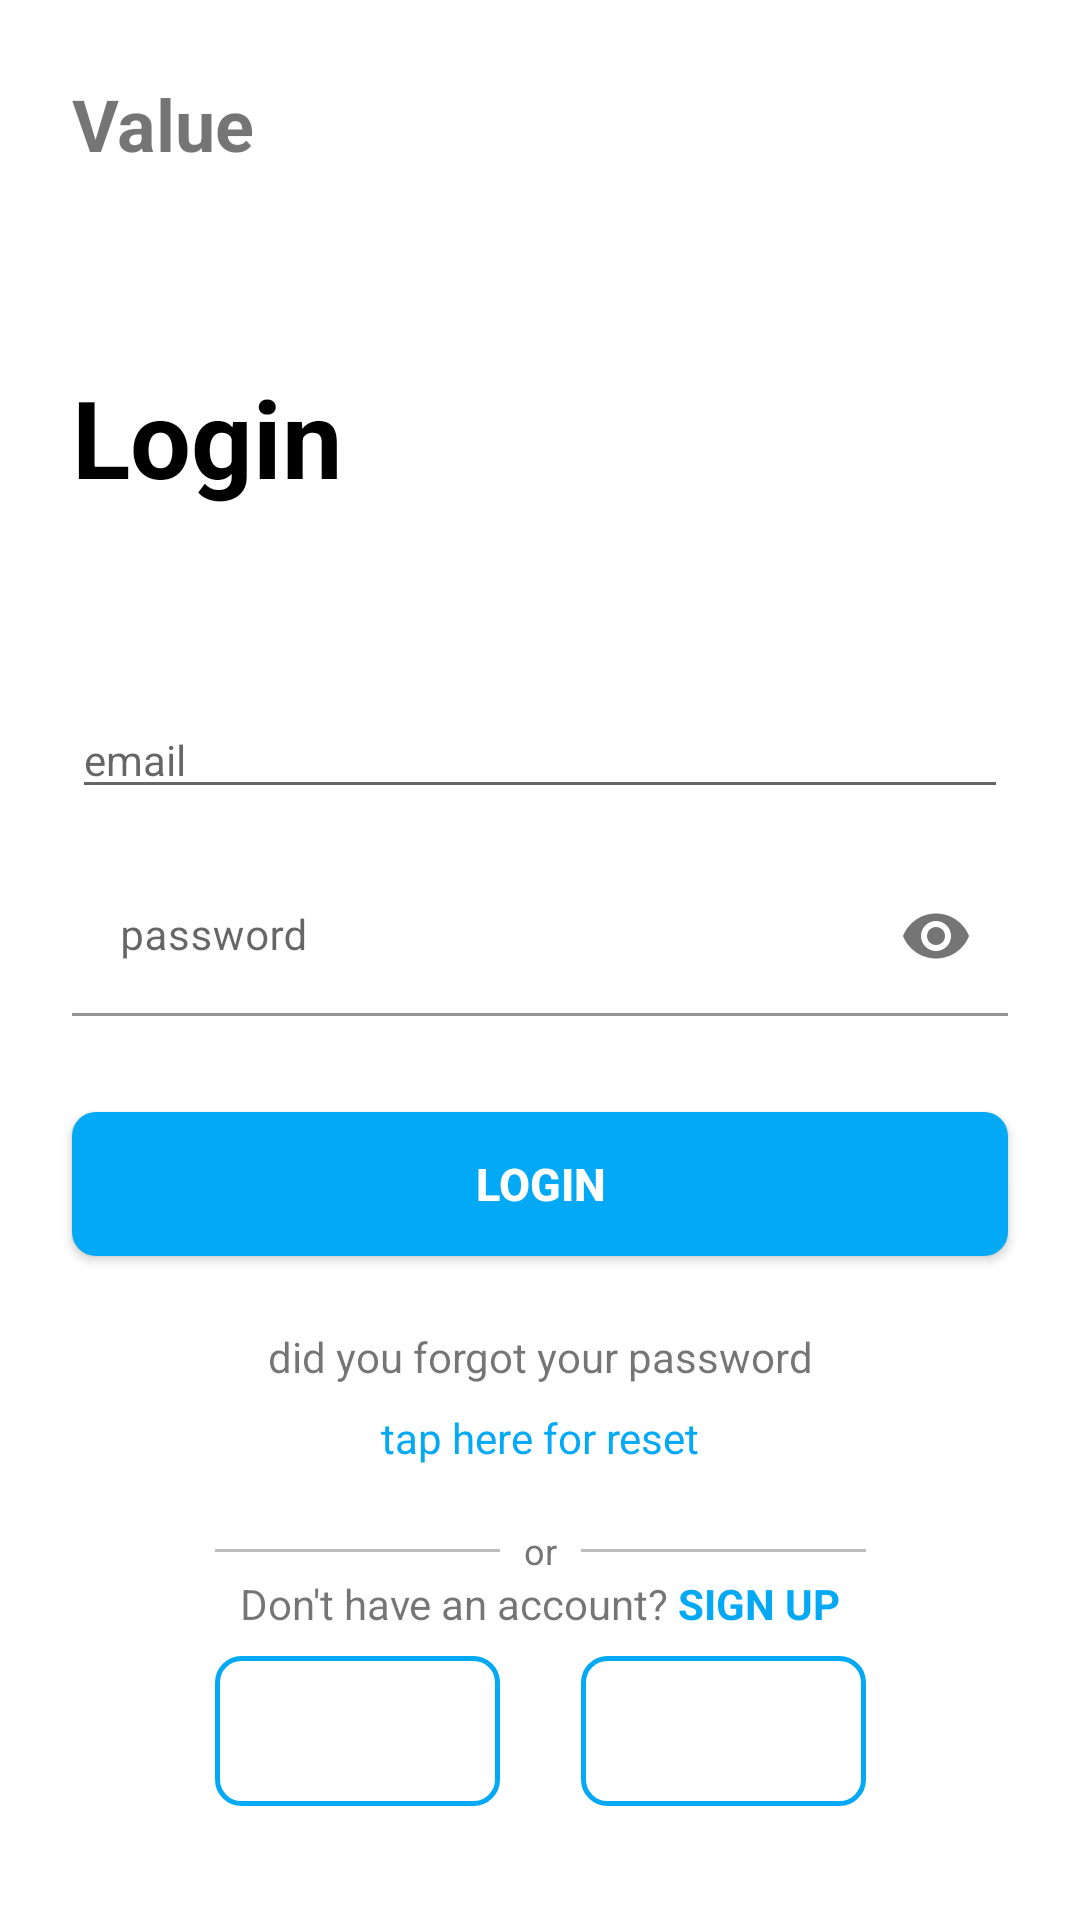

The Android layout XML behind this screen, and the referenced resources:
<!-- AndroidManifest.xml: application theme Theme.ValueDev -->
<!-- res/layout/activity_login_screen.xml -->
<?xml version="1.0" encoding="utf-8"?>
<layout xmlns:android="http://schemas.android.com/apk/res/android"
    xmlns:app="http://schemas.android.com/apk/res-auto"
    xmlns:tools="http://schemas.android.com/tools">

    <ScrollView
        android:layout_width="match_parent"
        android:layout_height="match_parent">

        <androidx.constraintlayout.widget.ConstraintLayout
            android:layout_width="match_parent"
            android:layout_height="wrap_content"
            tools:context=".login.LoginScreenActivity">

            <TextView
                android:id="@+id/tvApps"
                android:layout_width="wrap_content"
                android:layout_height="wrap_content"
                android:layout_marginStart="24dp"
                android:layout_marginTop="25dp"
                android:text="@string/value"
                android:textSize="24sp"
                android:textStyle="bold"
                app:layout_constraintStart_toStartOf="parent"
                app:layout_constraintTop_toTopOf="parent"
                android:layout_marginLeft="24dp" />

            <TextView
                android:id="@+id/tvSubtitleLogin"
                android:layout_width="wrap_content"
                android:layout_height="wrap_content"
                android:layout_marginLeft="24dp"
                android:layout_marginTop="64dp"
                android:text="@string/login"
                android:textColor="#000"
                android:textSize="36sp"
                android:textStyle="bold"
                app:layout_constraintStart_toStartOf="parent"
                app:layout_constraintTop_toBottomOf="@id/tvApps"
                android:layout_marginStart="24dp" />

            <EditText
                android:id="@+id/et_email"
                android:layout_width="match_parent"
                android:layout_height="wrap_content"
                android:layout_marginStart="24dp"
                android:layout_marginTop="64dp"
                android:layout_marginEnd="24dp"
                android:hint="@string/email"
                android:importantForAutofill="no"
                android:inputType="textEmailAddress"
                android:textSize="14sp"
                app:errorEnabled="true"
                app:layout_constraintEnd_toEndOf="parent"
                app:layout_constraintStart_toStartOf="parent"
                app:layout_constraintTop_toBottomOf="@+id/tvSubtitleLogin" />

            <com.google.android.material.textfield.TextInputLayout
                android:id="@+id/et_pass"
                android:layout_width="0dp"
                android:layout_height="wrap_content"
                android:layout_marginTop="16dp"
                app:layout_constraintEnd_toEndOf="@+id/et_email"
                app:layout_constraintStart_toStartOf="@+id/et_email"
                app:layout_constraintTop_toBottomOf="@+id/et_email"
                app:passwordToggleDrawable="@drawable/ic_show_pass"
                app:passwordToggleEnabled="true">

                <EditText
                    android:id="@+id/input_pass"
                    android:layout_width="match_parent"
                    android:layout_height="wrap_content"
                    android:hint="@string/password"
                    android:background="#00FFFFFF"
                    android:importantForAutofill="no"
                    android:inputType="textPassword"
                    android:textSize="14sp" />

            </com.google.android.material.textfield.TextInputLayout>

            <TextView
                android:id="@+id/tvForgotPassword"
                android:layout_width="wrap_content"
                android:layout_height="wrap_content"
                android:layout_marginTop="24dp"
                android:text="@string/did_you_forgot_your_password"
                android:textSize="14sp"
                app:layout_constraintEnd_toEndOf="@+id/btnLogin"
                app:layout_constraintStart_toStartOf="@+id/btnLogin"
                app:layout_constraintTop_toBottomOf="@+id/btnLogin" />

            <TextView
                android:id="@+id/reset"
                android:layout_width="wrap_content"
                android:layout_height="wrap_content"
                android:layout_marginTop="8dp"
                android:text="@string/tap_here_for_reset"
                android:textColor="@color/primary"
                android:textSize="14sp"
                app:layout_constraintEnd_toEndOf="@+id/btnLogin"
                app:layout_constraintStart_toStartOf="@+id/btnLogin"
                app:layout_constraintTop_toBottomOf="@+id/tvForgotPassword" />

            <Button
                android:id="@+id/btnLogin"
                android:layout_width="0dp"
                android:layout_height="wrap_content"
                android:layout_marginTop="32dp"
                android:background="@drawable/btn_corner"
                android:text="@string/login"
                android:textColor="@color/white"
                android:textSize="15sp"
                android:textStyle="bold"
                app:layout_constraintEnd_toEndOf="@+id/et_pass"
                app:layout_constraintStart_toStartOf="@+id/et_pass"
                app:layout_constraintTop_toBottomOf="@+id/et_pass" />

            <TextView
                android:id="@+id/tvOR"
                android:layout_width="wrap_content"
                android:layout_height="wrap_content"
                android:layout_marginTop="20dp"
                android:text="@string/or"
                android:textColor="#FF757575"
                android:textSize="12sp"
                app:layout_constraintEnd_toEndOf="@+id/btnLogin"
                app:layout_constraintStart_toStartOf="@+id/btnLogin"
                app:layout_constraintTop_toBottomOf="@+id/reset" />

            <View
                android:id="@+id/vStrokeLeft"
                android:layout_width="95dp"
                android:layout_height="1dp"
                android:background="#BDBDBD"
                app:layout_constraintBottom_toBottomOf="@+id/tvOR"
                app:layout_constraintEnd_toStartOf="@id/tvOR"
                app:layout_constraintTop_toTopOf="@+id/tvOR"
                android:layout_marginRight="8dp"
                android:layout_marginEnd="8dp" />

            <View
                android:id="@+id/vStrokeRight"
                android:layout_width="95dp"
                android:layout_height="1dp"
                android:layout_marginStart="8dp"
                android:background="#BDBDBD"
                app:layout_constraintBottom_toBottomOf="@+id/tvOR"
                app:layout_constraintStart_toEndOf="@id/tvOR"
                app:layout_constraintTop_toTopOf="@+id/tvOR"
                android:layout_marginLeft="8dp" />

            <ImageButton
                android:id="@+id/btnGoogleLogin"
                android:layout_width="0dp"
                android:layout_height="50dp"
                android:layout_marginTop="8dp"
                android:background="@drawable/border_btn"
                android:contentDescription="@string/google"
                android:paddingStart="8dp"
                android:paddingEnd="8dp"
                android:src="@drawable/ic_google"
                app:layout_constraintEnd_toEndOf="@+id/vStrokeLeft"
                app:layout_constraintStart_toStartOf="@+id/vStrokeLeft"
                app:layout_constraintTop_toBottomOf="@+id/tvToReg" />

            <ImageButton
                android:id="@+id/btnFacebookLogin"
                android:layout_width="0dp"
                android:layout_height="50dp"
                android:layout_marginTop="8dp"
                android:background="@drawable/border_btn"
                android:contentDescription="@string/facebook"
                android:paddingStart="8dp"
                android:paddingEnd="8dp"
                android:src="@drawable/ic_facebook"
                app:layout_constraintEnd_toEndOf="@+id/vStrokeRight"
                app:layout_constraintStart_toStartOf="@+id/vStrokeRight"
                app:layout_constraintTop_toBottomOf="@+id/tvToReg" />

            <TextView
                android:id="@+id/tvToReg"
                android:layout_width="wrap_content"
                android:layout_height="wrap_content"
                android:layout_marginBottom="24dp"
                android:text="@string/text_to_Reg"
                android:textSize="14sp"
                app:layout_constraintEnd_toEndOf="parent"
                app:layout_constraintStart_toStartOf="parent"
                app:layout_constraintTop_toBottomOf="@+id/tvOR" />

            <ProgressBar
                android:id="@+id/progress_bar"
                android:layout_width="wrap_content"
                android:layout_height="wrap_content"
                android:visibility="gone"
                app:layout_constraintBottom_toBottomOf="parent"
                app:layout_constraintEnd_toEndOf="parent"
                app:layout_constraintStart_toStartOf="parent"
                app:layout_constraintTop_toTopOf="parent" />

        </androidx.constraintlayout.widget.ConstraintLayout>
    </ScrollView>
</layout>
<!-- resources referenced by this layout -->
<resources>
  <color name="primary">#03A9F4</color>
  <color name="white">#FFFFFFFF</color>
  <!-- drawable border_btn (drawable) -->
  <?xml version="1.0" encoding="utf-8"?>
  <selector xmlns:android="http://schemas.android.com/apk/res/android"
      android:shape="rectangle">
      <item>
          <shape>
              <gradient android:startColor="#FFFFFF"
                  android:endColor="#FFFFFF"
                  android:angle="270" />
              <corners android:radius="8dp" />
              <stroke android:width="5px"
                  android:color="#03A9F4" />
          </shape>
      </item>
  </selector>
  <!-- drawable btn_corner (drawable) -->
  <?xml version="1.0" encoding="utf-8"?>
  <selector xmlns:android="http://schemas.android.com/apk/res/android">
      <item>
          <shape>
  <corners android:radius="8dp"/>/
              <solid android:color="#03A9F4" />
          </shape>
      </item>
  </selector>
  <string name="did_you_forgot_your_password">did you forgot your password</string>
  <string name="email">email</string>
  <string name="facebook">facebook</string>
  <string name="google">google</string>
  <string name="login">Login</string>
  <string name="or">or</string>
  <string name="password">password</string>
  <string name="tap_here_for_reset">tap here for reset</string>
  <string name="text_to_Reg">Don\'t have an account? <b><font color="#03A9F4">SIGN UP</font></b></string>
  <string name="value">Value</string>
  <style name="Theme.ValueDev" parent="Theme.MaterialComponents.DayNight.NoActionBar">
          
          <item name="colorPrimary">@color/primary</item>
          <item name="colorPrimaryVariant">@color/primary</item>
          <item name="colorOnPrimary">@color/white</item>
          
          <item name="colorSecondary">@color/primary</item>
          <item name="colorSecondaryVariant">@color/teal_700</item>
          <item name="colorOnSecondary">@color/black</item>
          
          <item name="android:statusBarColor" tools:targetApi="l">?attr/colorPrimaryVariant</item>
          
      </style>
  <color name="teal_700">#FF018786</color>
  <color name="black">#FF000000</color>
</resources>
